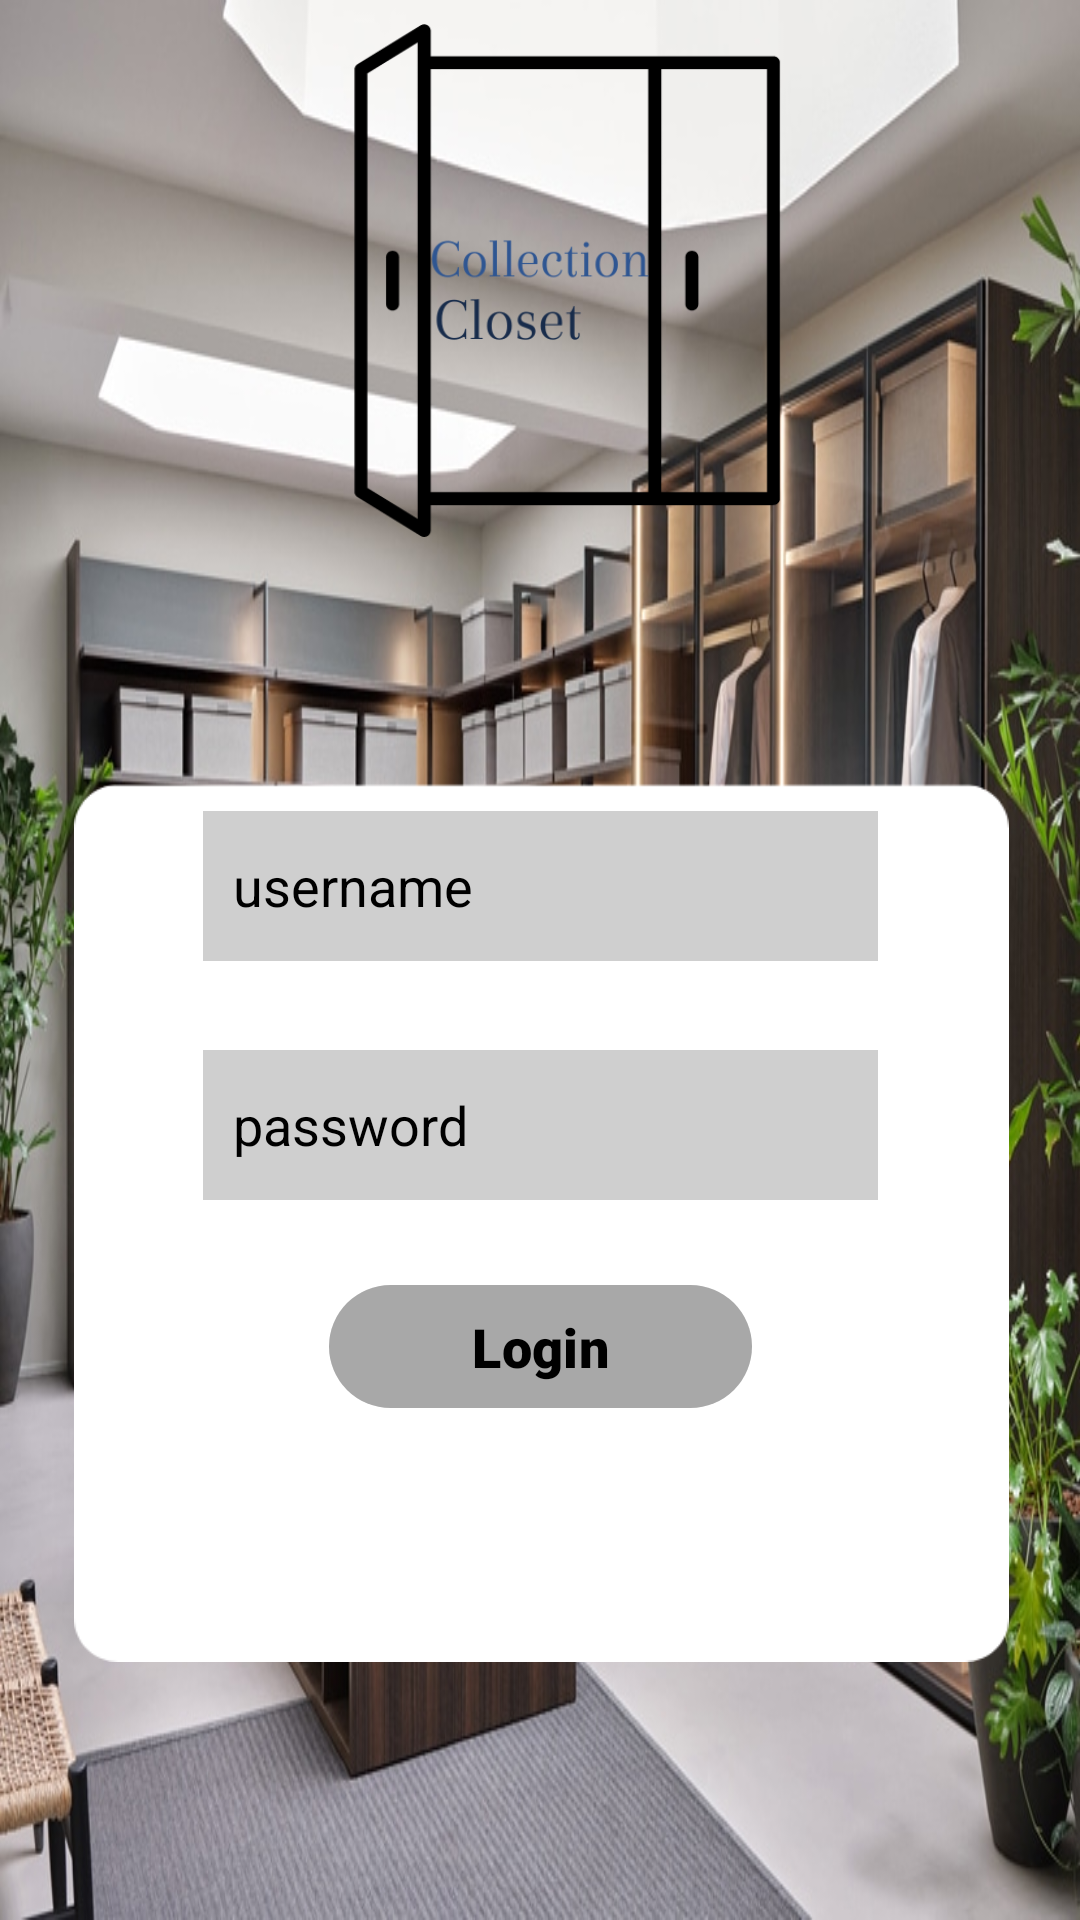

Here is an Android app screen rendered from its layout file. Give the layout XML and the strings, colors and styles it references.
<!-- AndroidManifest.xml: application theme Theme.CollectionCloset_2 -->
<!-- res/layout/activity_login.xml -->
<?xml version="1.0" encoding="utf-8"?>
<androidx.constraintlayout.widget.ConstraintLayout xmlns:android="http://schemas.android.com/apk/res/android"
    xmlns:app="http://schemas.android.com/apk/res-auto"
    xmlns:tools="http://schemas.android.com/tools"
    android:layout_width="match_parent"
    android:layout_height="match_parent"
    android:background="@drawable/walkin"
    tools:context=".Login">

    <ImageView
        android:id="@+id/Logo_2"
        android:layout_width="171dp"
        android:layout_height="187dp"
        android:contentDescription="@string/Logo"
        app:layout_constraintEnd_toEndOf="parent"
        app:layout_constraintHorizontal_bias="0.535"
        app:layout_constraintStart_toStartOf="parent"
        app:layout_constraintTop_toTopOf="parent"
        app:srcCompat="@drawable/closet_fixed"
        tools:srcCompat="@drawable/closet_fixed" />

    <ImageView
        android:id="@+id/uibackground"
        android:layout_width="577dp"
        android:layout_height="554dp"
        app:layout_constraintEnd_toEndOf="parent"
        app:layout_constraintStart_toStartOf="parent"
        app:layout_constraintTop_toTopOf="parent"
        app:srcCompat="@drawable/box_2" />

    <EditText
        android:id="@+id/ed_username2"
        android:layout_width="225dp"
        android:layout_height="50dp"
        android:background="#30000000"
        android:drawableLeft="@drawable/baseline_person_24"
        android:drawablePadding="20dp"
        android:ems="10"
        android:hint="username"
        android:inputType="text"
        android:padding="10dp"
        android:textColor="@color/black"
        android:textColorHint="@color/black"
        app:layout_constraintBottom_toBottomOf="parent"
        app:layout_constraintEnd_toEndOf="parent"
        app:layout_constraintStart_toStartOf="parent"
        app:layout_constraintTop_toTopOf="parent"
        app:layout_constraintVertical_bias="0.458" />

    <EditText
        android:id="@+id/ed_password2"
        android:layout_width="225dp"
        android:layout_height="50dp"
        android:background="#30000000"
        android:drawableLeft="@drawable/baseline_password_24"
        android:drawablePadding="20dp"
        android:ems="10"
        android:hint="password"
        android:inputType="textPassword"
        android:padding="10dp"
        android:textColor="@color/black"
        android:textColorHint="@color/black"
        app:layout_constraintBottom_toBottomOf="parent"
        app:layout_constraintEnd_toEndOf="parent"
        app:layout_constraintStart_toStartOf="parent"
        app:layout_constraintTop_toTopOf="parent"
        app:layout_constraintVertical_bias="0.593" />

    <com.google.android.material.button.MaterialButton
        android:id="@+id/btn_Login"
        android:layout_width="141dp"
        android:layout_height="49dp"
        android:backgroundTint="#30000000"
        android:fontFamily="sans-serif-black"
        android:onClick="onButtonClick"
        android:text="@string/Login"
        android:textColor="@color/black"
        android:textSize="18sp"
        app:layout_constraintBottom_toBottomOf="parent"
        app:layout_constraintEnd_toEndOf="parent"
        app:layout_constraintStart_toStartOf="parent"
        app:layout_constraintTop_toTopOf="parent"
        app:layout_constraintVertical_bias="0.718" />

    <TextView
        android:id="@+id/tv_Register"
        android:layout_width="wrap_content"
        android:layout_height="wrap_content"
        android:fontFamily="sans-serif-black"
        android:text="Register?"
        android:textColor="#FFFFFF"
        android:textStyle="bold"
        app:layout_constraintBottom_toBottomOf="parent"
        app:layout_constraintEnd_toEndOf="parent"
        app:layout_constraintHorizontal_bias="0.498"
        app:layout_constraintStart_toStartOf="parent"
        app:layout_constraintTop_toTopOf="parent"
        app:layout_constraintVertical_bias="0.816" />

</androidx.constraintlayout.widget.ConstraintLayout>
<!-- resources referenced by this layout -->
<resources>
  <!-- drawable box_2: png bitmap (drawable, 5352 bytes) -->
  <!-- drawable closet_fixed: png bitmap (drawable, 12282 bytes) -->
  <!-- drawable walkin: jpg bitmap (drawable, 167347 bytes) -->
  <string name="Login">Login</string>
  <string name="Logo">Logo</string>
  <style name="Theme.CollectionCloset_2" parent="Base.Theme.CollectionCloset_2" />
  <style name="Base.Theme.CollectionCloset_2" parent="Theme.Material3.DayNight.NoActionBar">
          
          
      </style>
  <!-- not gathered from this repository: default colours our renderer supplied (Android Studio template values) -->
  <color name="black">#FF000000</color>
</resources>
